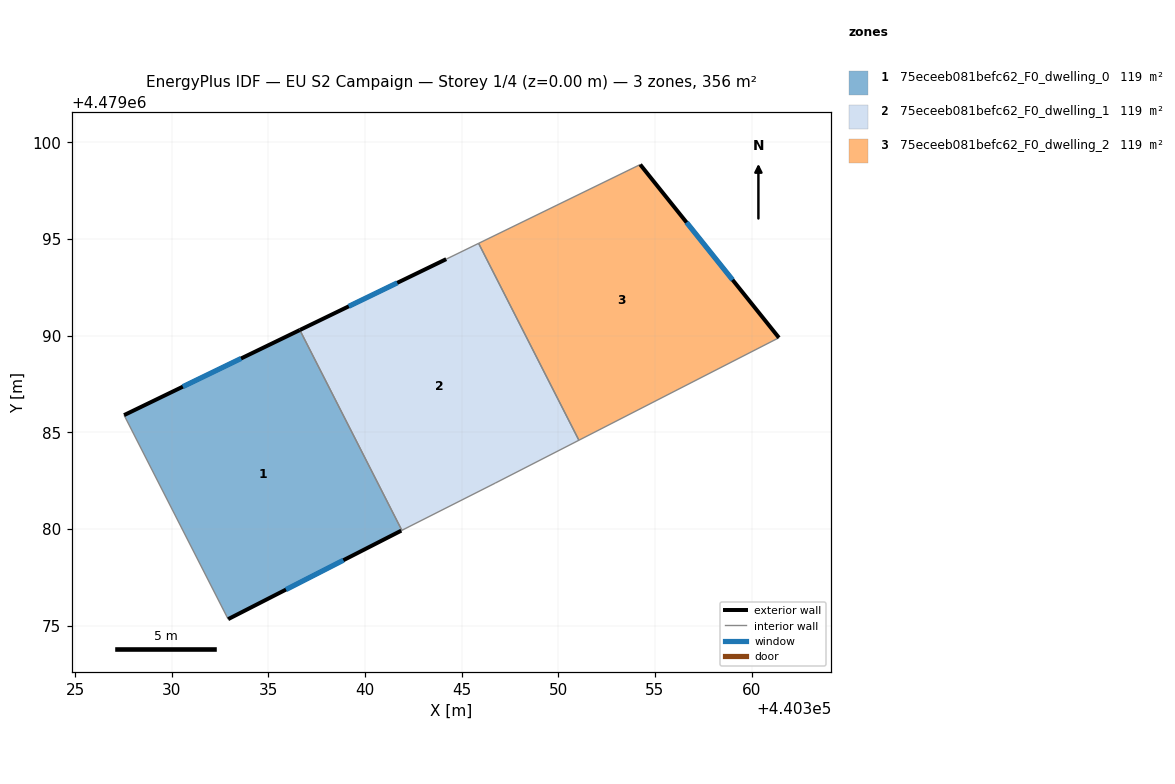
=== STOREY PLAN SPEC (per zone: floor XY polygon, exterior-wall plan segments, windows/doors) ===
zone 1: 75eceeb081befc62_F0_dwelling_0  (118.5 m²)
  floor: (440336.63, 4479090.30) (440341.91, 4479079.93) (440341.87, 4479079.92) (440332.92, 4479075.34) (440327.53, 4479085.89)
  exterior wall: (440336.63, 4479090.30) – (440327.53, 4479085.89)  [10.1 m]
    window: (440333.59, 4479088.82) – (440330.57, 4479087.36)  [3.3 m²]
  exterior wall: (440332.92, 4479075.34) – (440341.87, 4479079.92)  [10.1 m]
    window: (440335.91, 4479076.87) – (440338.88, 4479078.39)  [3.3 m²]
  interior walls: 3
zone 2: 75eceeb081befc62_F0_dwelling_1  (118.5 m²)
  floor: (440345.88, 4479094.78) (440351.06, 4479084.59) (440346.73, 4479082.38) (440341.91, 4479079.93) (440336.63, 4479090.30) (440344.20, 4479093.96)
  exterior wall: (440344.20, 4479093.96) – (440336.63, 4479090.30)  [8.4 m]
    window: (440341.67, 4479092.74) – (440339.16, 4479091.52)  [2.8 m²]
  interior walls: 5
zone 3: 75eceeb081befc62_F0_dwelling_2  (118.6 m²)
  floor: (440354.23, 4479098.86) (440361.41, 4479089.90) (440351.06, 4479084.59) (440345.88, 4479094.78)
  exterior wall: (440361.41, 4479089.90) – (440354.23, 4479098.86)  [11.5 m]
    window: (440359.01, 4479092.89) – (440356.63, 4479095.86)  [3.8 m²]
  interior walls: 3

=== DERIVED (storey summary) ===
Building: EU S2 Campaign
Storey: 1 of 4  (floor level z = 0.00 m)
Storey gross floor area: 355.6 m²
Zones on this storey: 3
  - 75eceeb081befc62_F0_dwelling_0: floor 118.5 m²; exterior wall 20.2 m (60.5 m²); 2 window(s) 6.6 m²; WWR 11.0%
  - 75eceeb081befc62_F0_dwelling_1: floor 118.5 m²; exterior wall 8.4 m (25.2 m²); 1 window(s) 2.8 m²; WWR 11.0%
  - 75eceeb081befc62_F0_dwelling_2: floor 118.6 m²; exterior wall 11.5 m (34.4 m²); 1 window(s) 3.8 m²; WWR 11.0%
Zone adjacency (shared interzone walls):
  - 75eceeb081befc62_F0_dwelling_0 ↔ 75eceeb081befc62_F0_dwelling_1
  - 75eceeb081befc62_F0_dwelling_1 ↔ 75eceeb081befc62_F0_dwelling_2